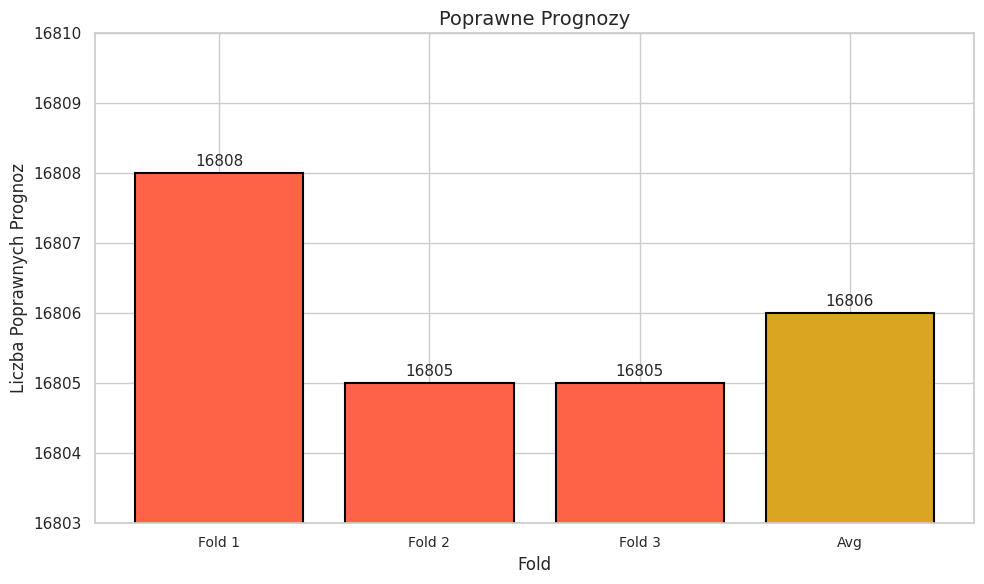
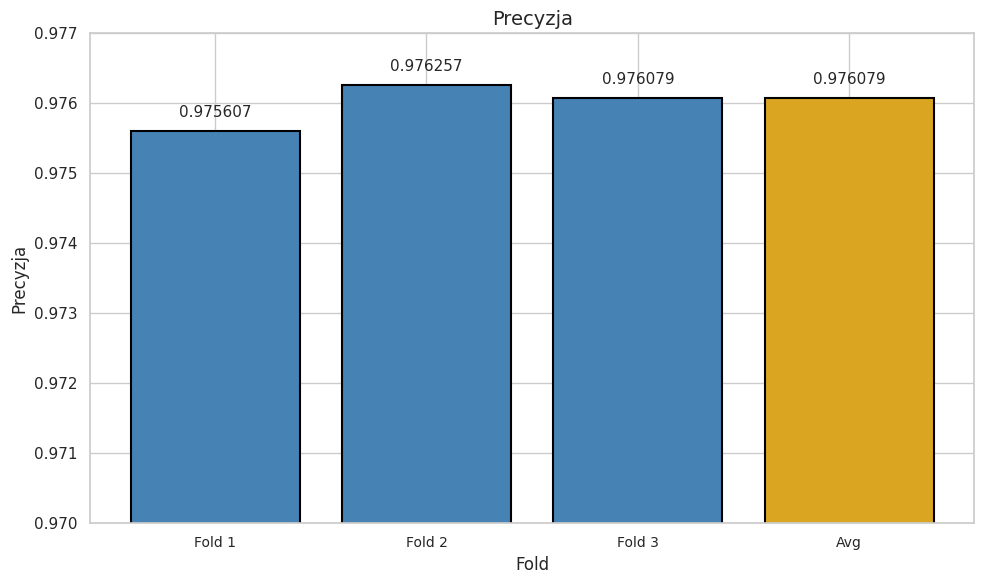
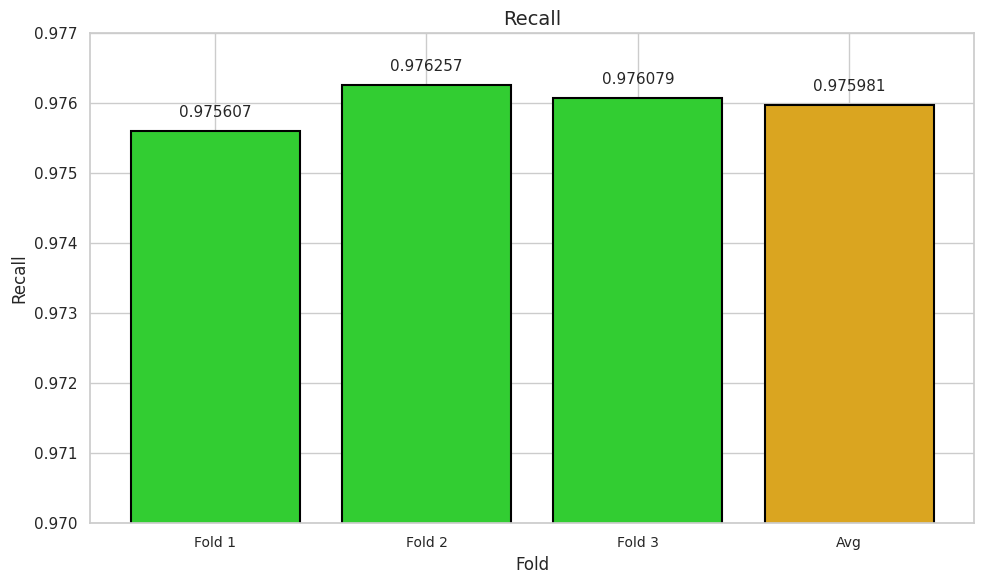

Reproduce these figures in Python, in order.
import matplotlib.pyplot as plt
import numpy as np
import seaborn as sns

sns.set(style="whitegrid")

folds = ['Fold 1', 'Fold 2', 'Fold 3', 'Avg']
correct_predictions = [16808, 16805, 16805, 16806]
precision = [0.9756068538791052, 0.9762570663493008, 0.9760785480511752, 0.9760785480511752]
recall = [0.9756068538791052, 0.9762570663493008, 0.9760785480511752, 0.9759808227598604]

index = np.arange(len(folds))

dark_yellow = '#DAA520'

colors_correct_predictions = ['#FF6347', '#FF6347', '#FF6347', dark_yellow]  # Czerwony i ciemny żółty
colors_precision = ['#4682B4', '#4682B4', '#4682B4', dark_yellow]  # Niebieski i ciemny żółty
colors_recall = ['#32CD32', '#32CD32', '#32CD32', dark_yellow]  # Zielony i ciemny żółty

plt.figure(figsize=(10, 6))
bars = plt.bar(index, correct_predictions, color=colors_correct_predictions, edgecolor='black', linewidth=1.5)
plt.xlabel('Fold', fontsize=12)
plt.ylabel('Liczba Poprawnych Prognoz', fontsize=12)
plt.title('Poprawne Prognozy', fontsize=14)
plt.xticks(index, folds, fontsize=10)
plt.ylim(16803, 16810)
plt.tight_layout()

for bar in bars:
    yval = bar.get_height()
    plt.text(bar.get_x() + bar.get_width()/2, yval + 0.1, int(yval), ha='center', fontsize=11)

plt.show()

plt.figure(figsize=(10, 6))
bars = plt.bar(index, precision, color=colors_precision, edgecolor='black', linewidth=1.5)
plt.xlabel('Fold', fontsize=12)
plt.ylabel('Precyzja', fontsize=12)
plt.title('Precyzja', fontsize=14)
plt.xticks(index, folds, fontsize=10)
plt.ylim([0.97, 0.977])
plt.tight_layout()

for bar in bars:
    yval = bar.get_height()
    plt.text(bar.get_x() + bar.get_width()/2, yval + 0.0002, f'{yval:.6f}', ha='center', fontsize=11)

plt.show()

plt.figure(figsize=(10, 6))
bars = plt.bar(index, recall, color=colors_recall, edgecolor='black', linewidth=1.5)
plt.xlabel('Fold', fontsize=12)
plt.ylabel('Recall', fontsize=12)
plt.title('Recall', fontsize=14)
plt.xticks(index, folds, fontsize=10)
plt.ylim([0.97, 0.977]) 
plt.tight_layout()

for bar in bars:
    yval = bar.get_height()
    plt.text(bar.get_x() + bar.get_width()/2, yval + 0.0002, f'{yval:.6f}', ha='center', fontsize=11)

plt.show()
